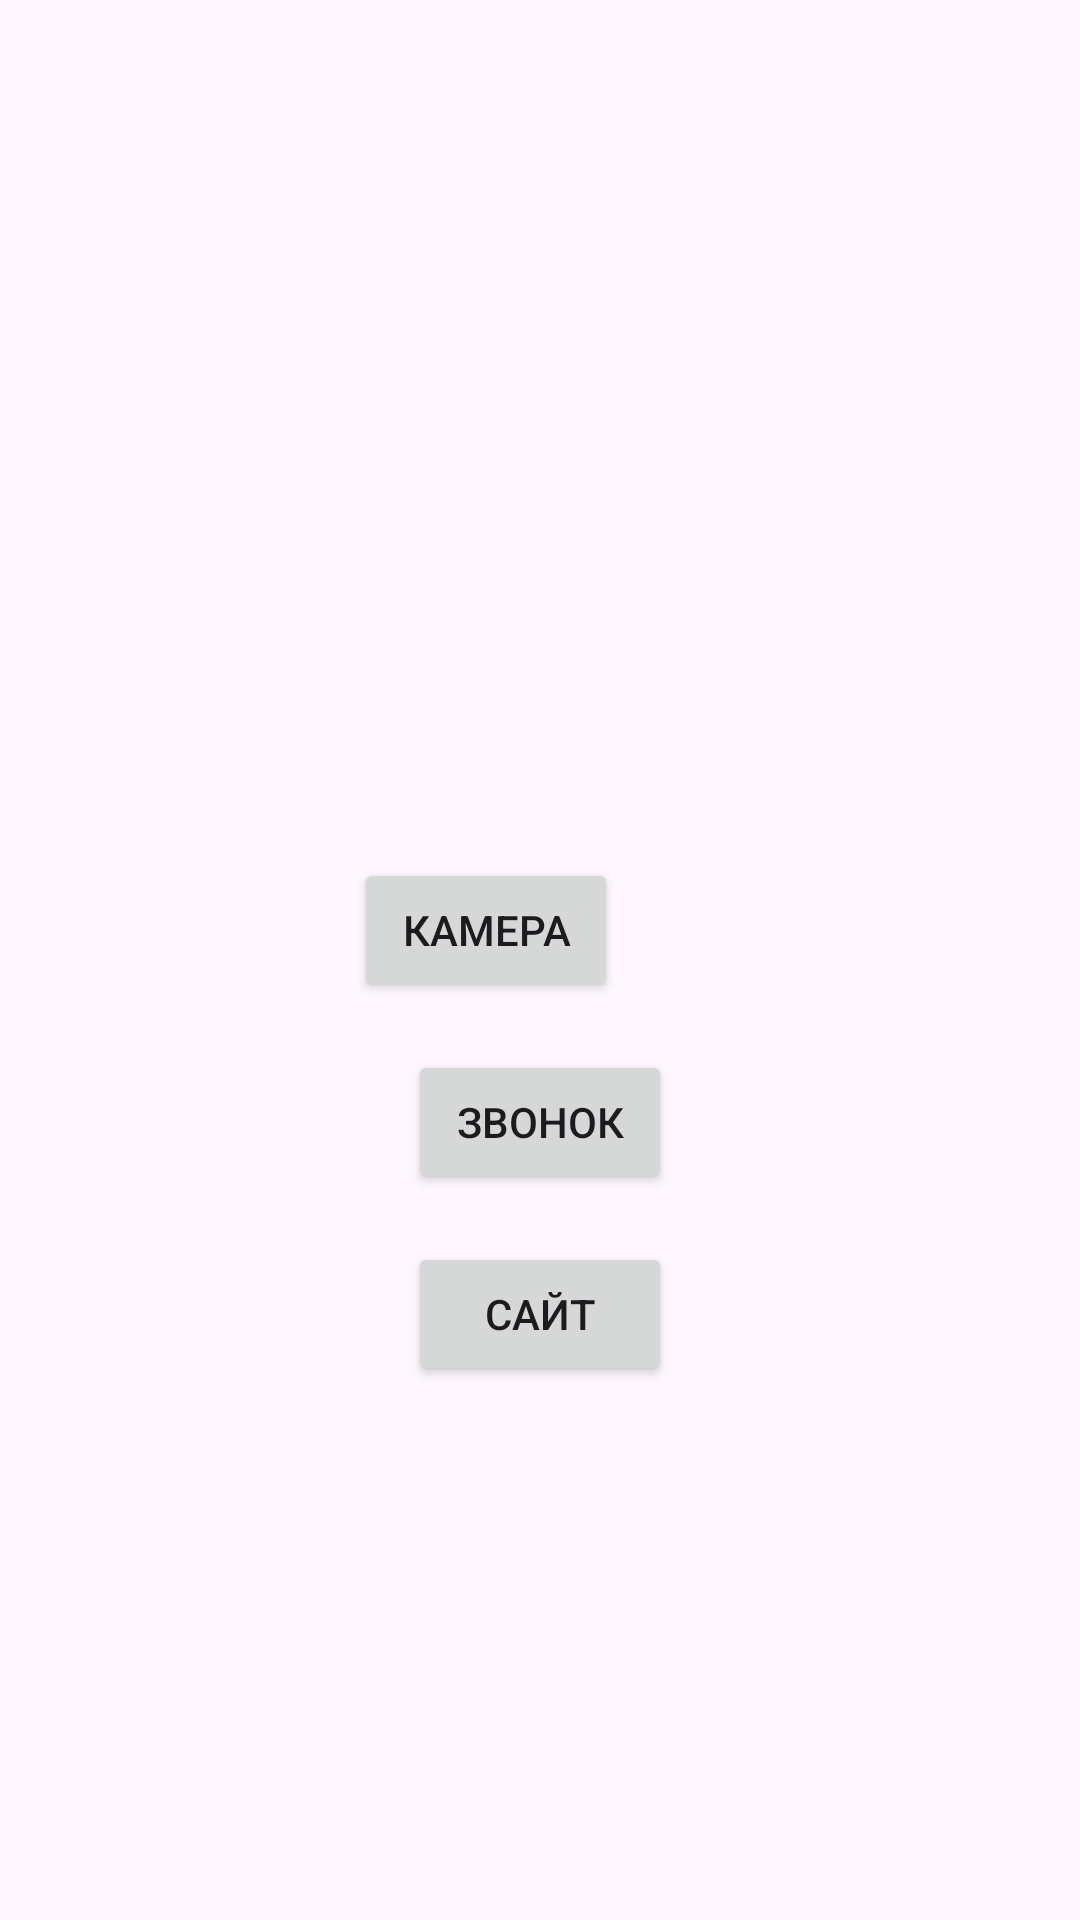

Write the Android layout XML for this screen, with the resource values it uses.
<!-- AndroidManifest.xml: application theme Theme.Labap1 -->
<!-- res/layout/activity_main.xml -->
<?xml version="1.0" encoding="utf-8"?>
<RelativeLayout xmlns:android="http://schemas.android.com/apk/res/android"
    xmlns:tools="http://schemas.android.com/tools"
    android:layout_width="match_parent"
    android:layout_height="match_parent"
    tools:context=".MainActivity">

    <ImageView
        android:id="@+id/imageView"
        android:layout_width="wrap_content"
        android:layout_height="wrap_content"
        android:layout_centerInParent="true"
        android:contentDescription="Изображение"/>

    <Button
        android:id="@+id/button_image"
        android:layout_width="wrap_content"
        android:layout_height="wrap_content"
        android:layout_alignParentTop="true"
        android:layout_alignParentEnd="true"
        android:layout_centerHorizontal="true"
        android:layout_marginTop="286dp"
        android:layout_marginEnd="154dp"
        android:text="Камера" />

    <Button
        android:id="@+id/button_call"
        android:layout_width="wrap_content"
        android:layout_height="wrap_content"
        android:layout_below="@id/button_image"
        android:layout_centerHorizontal="true"
        android:layout_marginTop="16dp"
        android:text="Звонок"/>

    <Button
        android:id="@+id/button_web_page"
        android:layout_width="wrap_content"
        android:layout_height="wrap_content"
        android:layout_below="@id/button_call"
        android:layout_centerHorizontal="true"
        android:layout_marginTop="16dp"
        android:text="Сайт"/>

    <WebView
        android:id="@+id/webView"
        android:layout_width="match_parent"
        android:layout_height="match_parent"
        android:visibility="gone" />

</RelativeLayout>
<!-- resources referenced by this layout -->
<resources>
  <style name="Theme.Labap1" parent="Base.Theme.Labap1" />
  <style name="Base.Theme.Labap1" parent="Theme.Material3.DayNight.NoActionBar">
          
          
      </style>
</resources>
